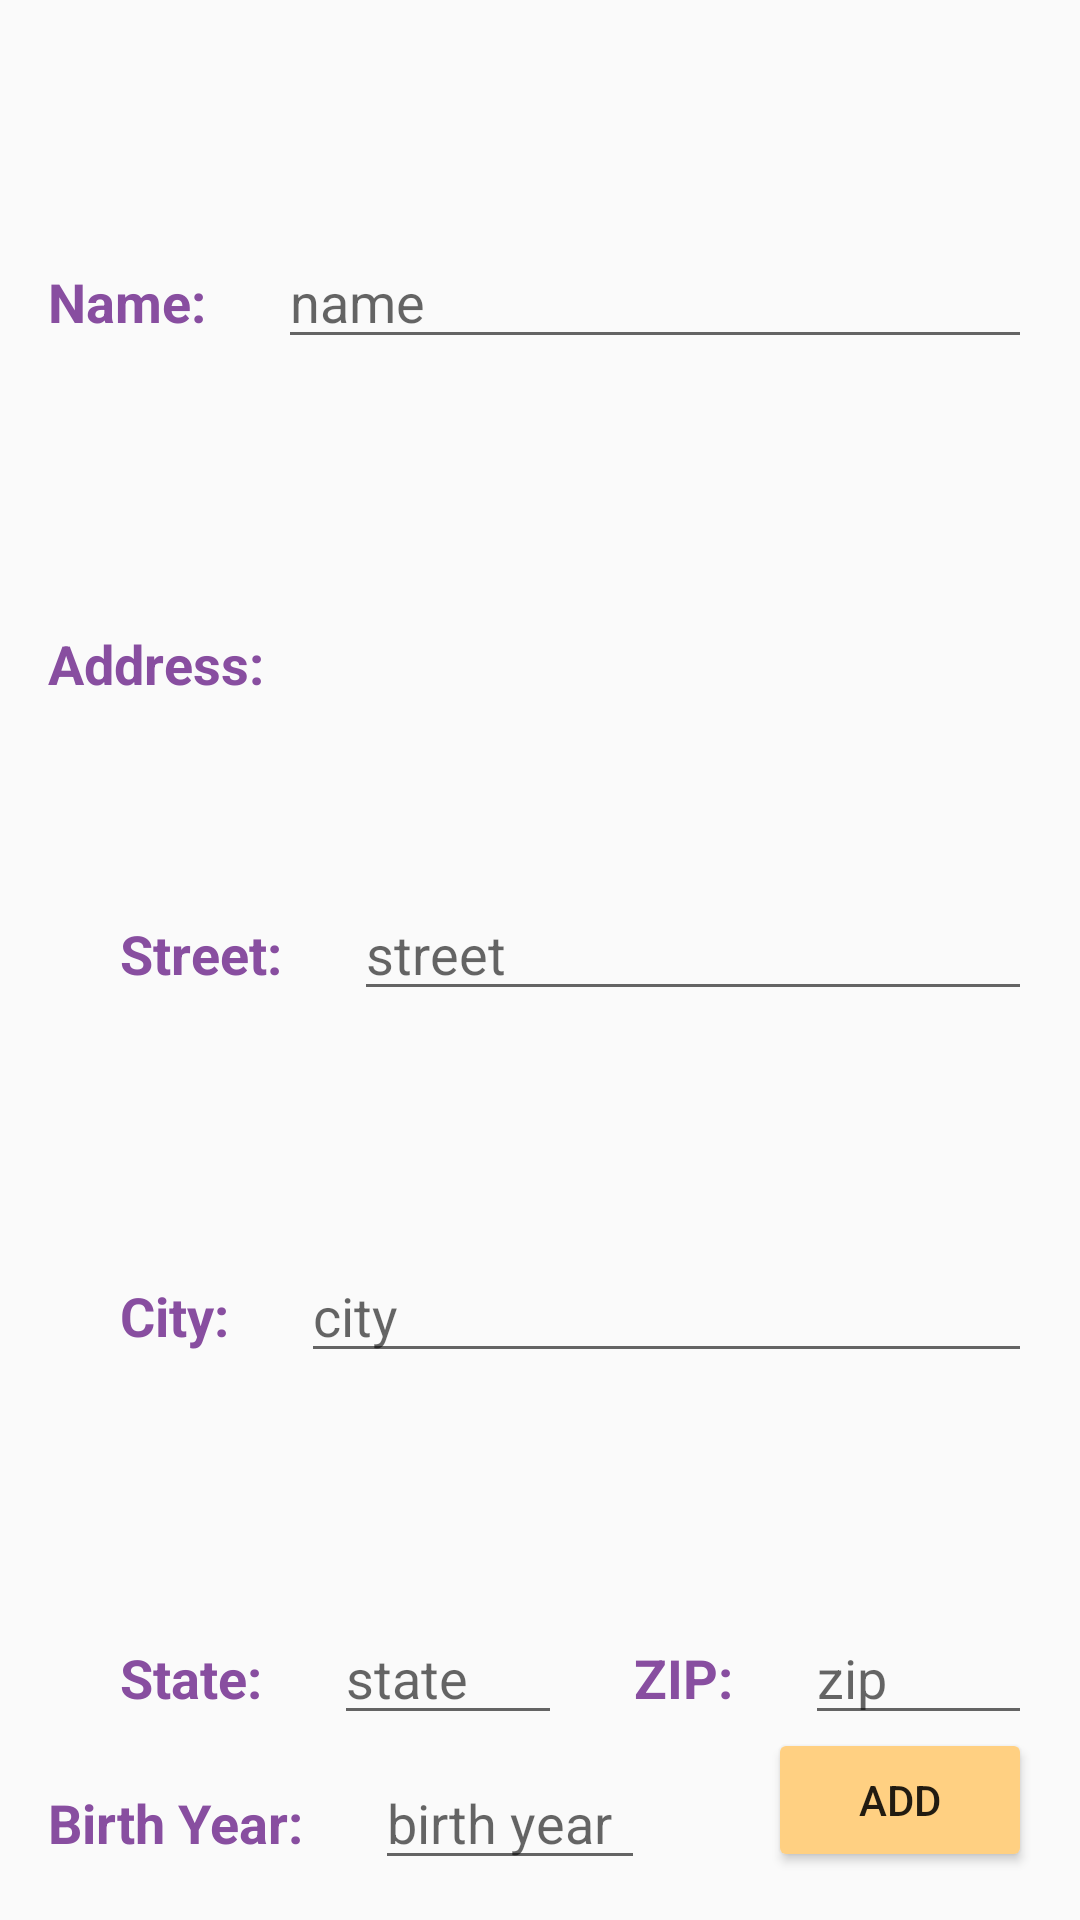

Reconstruct the res/layout file that produces this screen, plus the resources it refers to.
<!-- AndroidManifest.xml: application theme AppTheme.NoActionBar -->
<!-- res/layout/content_profile.xml -->
<?xml version="1.0" encoding="utf-8"?>
<androidx.constraintlayout.widget.ConstraintLayout
    xmlns:android="http://schemas.android.com/apk/res/android"
    xmlns:app="http://schemas.android.com/apk/res-auto"
    xmlns:tools="http://schemas.android.com/tools"
    android:id="@+id/container"
    android:layout_width="match_parent"
    android:layout_height="match_parent"
    android:paddingBottom="@dimen/activity_vertical_margin"
    android:paddingLeft="@dimen/activity_horizontal_margin"
    android:paddingRight="@dimen/activity_horizontal_margin"
    android:paddingTop="@dimen/activity_vertical_margin"
    tools:context=".ProfileActivity"
    >

    <TextView
        android:id="@+id/label_name"
        android:layout_width="wrap_content"
        android:layout_height="wrap_content"
        app:layout_constraintTop_toTopOf="parent"
        app:layout_constraintBottom_toTopOf="@+id/label_address"
        app:layout_constraintStart_toStartOf="parent"
        app:layout_constraintEnd_toStartOf="@+id/name"
        android:text="@string/label_name"
        style="@style/Text.Label"
        />

    <EditText
        android:id="@+id/name"
        android:layout_width="0dp"
        android:layout_height="wrap_content"
        app:layout_constraintEnd_toEndOf="parent"
        app:layout_constraintStart_toEndOf="@+id/label_name"
        app:layout_constraintBaseline_toBaselineOf="@+id/label_name"
        android:layout_marginStart="@dimen/medium_spacer"
        android:selectAllOnFocus="true"
        android:inputType="textPersonName"
        android:hint="@string/prompt_name"
        />

    <TextView
        android:id="@+id/label_address"
        android:layout_width="wrap_content"
        android:layout_height="wrap_content"
        app:layout_constraintTop_toBottomOf="@+id/label_name"
        app:layout_constraintBottom_toTopOf="@+id/label_street"
        app:layout_constraintStart_toStartOf="parent"
        android:layout_marginTop="@dimen/medium_spacer"
        android:text="@string/label_address"
        style="@style/Text.Label"
        />

    <TextView
        android:id="@+id/label_street"
        android:layout_width="wrap_content"
        android:layout_height="wrap_content"
        app:layout_constraintTop_toBottomOf="@+id/label_address"
        app:layout_constraintBottom_toTopOf="@+id/label_city"
        app:layout_constraintStart_toStartOf="parent"
        app:layout_constraintEnd_toStartOf="@+id/street"
        android:layout_marginStart="@dimen/medium_spacer"
        android:text="@string/label_street"
        style="@style/Text.Label"
        />

    <EditText
        android:id="@+id/street"
        android:layout_width="0dp"
        android:layout_height="wrap_content"
        app:layout_constraintStart_toEndOf="@+id/label_street"
        app:layout_constraintEnd_toEndOf="parent"
        app:layout_constraintBaseline_toBaselineOf="@+id/label_street"
        android:layout_marginStart="@dimen/medium_spacer"
        android:inputType="textPostalAddress"
        android:selectAllOnFocus="true"
        android:hint="@string/prompt_street"
        />

    <TextView
        android:id="@+id/label_city"
        android:layout_width="wrap_content"
        android:layout_height="wrap_content"
        app:layout_constraintTop_toBottomOf="@+id/label_street"
        app:layout_constraintBottom_toTopOf="@+id/label_state"
        app:layout_constraintStart_toStartOf="parent"
        app:layout_constraintEnd_toStartOf="@+id/city"
        android:layout_marginTop="@dimen/medium_spacer"
        android:layout_marginStart="@dimen/medium_spacer"
        android:text="@string/label_city"
        style="@style/Text.Label"
        />

    <EditText
        android:id="@+id/city"
        android:layout_width="0dp"
        android:layout_height="wrap_content"
        app:layout_constraintBaseline_toBaselineOf="@+id/label_city"
        app:layout_constraintStart_toEndOf="@+id/label_city"
        app:layout_constraintEnd_toEndOf="parent"
        android:layout_marginStart="@dimen/medium_spacer"
        android:inputType="textPostalAddress"
        android:selectAllOnFocus="true"
        android:hint="@string/prompt_city"
        />

    <TextView
        android:id="@+id/label_state"
        android:layout_width="wrap_content"
        android:layout_height="wrap_content"
        app:layout_constraintTop_toBottomOf="@+id/label_city"
        app:layout_constraintBottom_toTopOf="@+id/label_conditions"
        app:layout_constraintStart_toStartOf="parent"
        app:layout_constraintEnd_toStartOf="@+id/state"
        android:layout_marginTop="@dimen/medium_spacer"
        android:layout_marginStart="@dimen/medium_spacer"
        android:text="@string/label_state"
        style="@style/Text.Label"
        />

    <EditText
        android:id="@+id/state"
        android:layout_width="0dp"
        android:layout_height="wrap_content"
        app:layout_constraintStart_toEndOf="@+id/label_state"
        app:layout_constraintEnd_toStartOf="@+id/label_zip"
        app:layout_constraintBaseline_toBaselineOf="@+id/label_state"
        android:layout_marginStart="@dimen/medium_spacer"
        android:inputType="textPostalAddress"
        android:selectAllOnFocus="true"
        android:hint="@string/prompt_state"
        />

    <TextView
        android:id="@+id/label_zip"
        android:layout_width="wrap_content"
        android:layout_height="wrap_content"
        app:layout_constraintBaseline_toBaselineOf="@+id/label_state"
        app:layout_constraintStart_toEndOf="@+id/state"
        app:layout_constraintEnd_toStartOf="@+id/zip"
        android:layout_marginTop="@dimen/medium_spacer"
        android:layout_marginStart="@dimen/medium_spacer"
        android:text="@string/label_zip"
        style="@style/Text.Label"
        />

    <EditText
        android:id="@+id/zip"
        android:layout_width="0dp"
        android:layout_height="wrap_content"
        app:layout_constraintBaseline_toBaselineOf="@+id/label_state"
        app:layout_constraintStart_toEndOf="@+id/label_zip"
        app:layout_constraintEnd_toEndOf="parent"
        android:layout_marginStart="@dimen/medium_spacer"
        android:inputType="textPostalAddress"
        android:selectAllOnFocus="true"
        android:hint="@string/prompt_zip"
        />

    <TextView
        android:id="@+id/label_birth_year"
        android:layout_width="wrap_content"
        android:layout_height="wrap_content"
        app:layout_constraintTop_toBottomOf="@+id/label_state"
        app:layout_constraintStart_toStartOf="parent"
        app:layout_constraintEnd_toStartOf="@+id/birth_year"
        android:layout_marginTop="@dimen/medium_spacer"
        android:selectAllOnFocus="true"
        android:text="@string/label_birth_year"
        style="@style/Text.Label"
        />

    <EditText
        android:id="@+id/birth_year"
        android:layout_width="@dimen/width_4_digit_number"
        android:layout_height="wrap_content"
        app:layout_constraintBaseline_toBaselineOf="@+id/label_birth_year"
        app:layout_constraintStart_toEndOf="@+id/label_birth_year"
        android:layout_marginStart="@dimen/medium_spacer"
        android:inputType="numberDecimal"
        android:selectAllOnFocus="true"
        android:hint="@string/prompt_birth_year"
        />

    <TextView
        android:id="@+id/label_conditions"
        android:layout_width="wrap_content"
        android:layout_height="wrap_content"
        app:layout_constraintTop_toBottomOf="@+id/label_birth_year"
        app:layout_constraintStart_toStartOf="parent"
        android:layout_marginTop="@dimen/medium_spacer"
        android:selectAllOnFocus="true"
        android:text="@string/label_conditions"
        style="@style/Text.Label"
        />

    <CheckBox
        android:id="@+id/condition_heart"
        android:layout_width="wrap_content"
        android:layout_height="wrap_content"
        app:layout_constraintTop_toBottomOf="@+id/label_conditions"
        app:layout_constraintStart_toStartOf="parent"
        android:layout_marginStart="@dimen/medium_spacer"
        android:text="@string/label_heart"
        />

    <CheckBox
        android:id="@+id/condition_respiratory"
        android:layout_width="wrap_content"
        android:layout_height="wrap_content"
        app:layout_constraintTop_toBottomOf="@+id/condition_heart"
        app:layout_constraintStart_toStartOf="parent"
        android:layout_marginStart="@dimen/medium_spacer"
        android:text="@string/label_respiratory"
        />

    <CheckBox
        android:id="@+id/condition_diabetes"
        android:text="@string/label_diabetes"
        app:layout_constraintTop_toBottomOf="@+id/condition_respiratory"
        app:layout_constraintStart_toStartOf="parent"
        android:layout_marginStart="@dimen/medium_spacer"
        android:layout_width="wrap_content"
        android:layout_height="wrap_content"
        />

    <CheckBox
        android:id="@+id/condition_depression"
        android:text="@string/label_depression"
        app:layout_constraintTop_toBottomOf="@+id/condition_diabetes"
        app:layout_constraintStart_toStartOf="parent"
        android:layout_marginStart="@dimen/medium_spacer"
        android:layout_width="wrap_content"
        android:layout_height="wrap_content"
        />

    <Button
        android:id="@+id/add"
        android:layout_width="wrap_content"
        android:layout_height="wrap_content"
        app:layout_constraintBottom_toBottomOf="parent"
        app:layout_constraintEnd_toEndOf="parent"
        android:backgroundTint="@color/colorAccent"
        android:text="@string/action_add"
        tools:targetApi="lollipop"
        />

</androidx.constraintlayout.widget.ConstraintLayout>
<!-- resources referenced by this layout -->
<resources>
  <color name="colorAccent">#ffd082</color>
  <dimen name="activity_horizontal_margin">16dp</dimen>
  <dimen name="activity_vertical_margin">16dp</dimen>
  <dimen name="medium_spacer">24dp</dimen>
  <dimen name="width_4_digit_number">90dp</dimen>
  <string name="action_add">add</string>
  <string name="label_address">Address:</string>
  <string name="label_birth_year">Birth Year:</string>
  <string name="label_city">City:</string>
  <string name="label_conditions">Pre-existing conditions:</string>
  <string name="label_depression">Anxiety/Depression</string>
  <string name="label_diabetes">Diabetes</string>
  <string name="label_heart">Heart Disease</string>
  <string name="label_name">Name:</string>
  <string name="label_respiratory">Chronic Respiratory Disease</string>
  <string name="label_state">State:</string>
  <string name="label_street">Street:</string>
  <string name="label_zip">ZIP:</string>
  <string name="prompt_birth_year">birth year</string>
  <string name="prompt_city">city</string>
  <string name="prompt_name">name</string>
  <string name="prompt_state">state</string>
  <string name="prompt_street">street</string>
  <string name="prompt_zip">zip</string>
  <style name="Text.Label">
          <item name="android:textSize">@dimen/text_medium</item>
          <item name="android:textStyle">bold</item>
      </style>
  <style name="AppTheme.NoActionBar">
          <item name="windowActionBar">false</item>
          <item name="windowNoTitle">true</item>
      </style>
  <dimen name="text_medium">18dp</dimen>
</resources>
